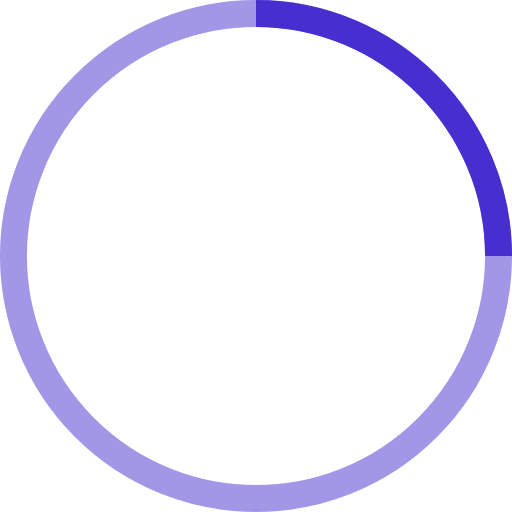
t = 0.00 s
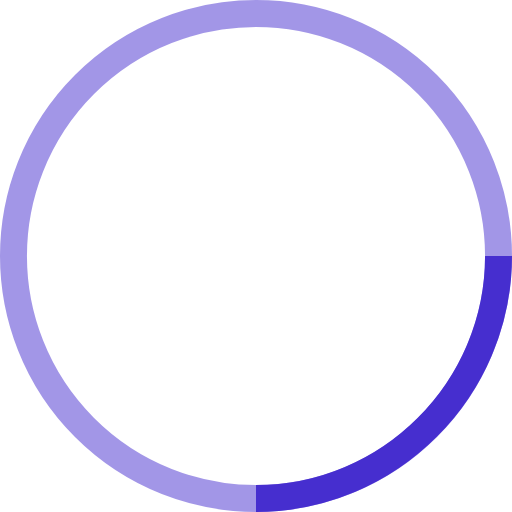
t = 0.25 s
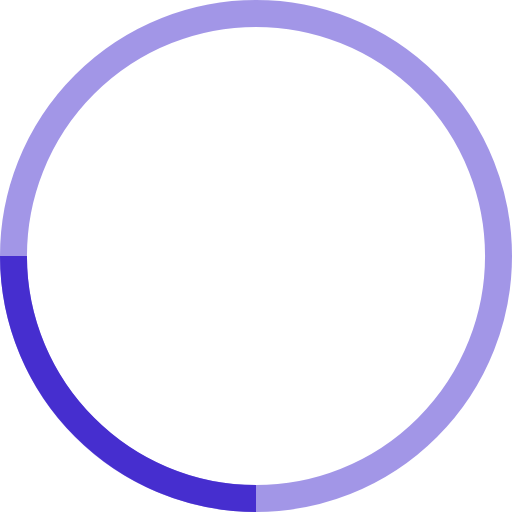
t = 0.50 s
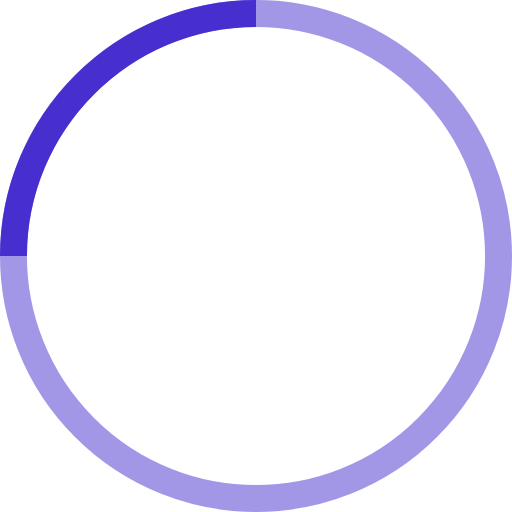
t = 0.75 s

The animated SVG that drew these frames (rendered in a browser with its animation timeline set to each time). Animation: 1 SMIL element (animateTransform=1); one cycle of 1.00 s, repeats indefinitely.

<?xml version="1.0" encoding="utf-8"?>
<!-- Generator: Adobe Illustrator 17.0.0, SVG Export Plug-In . SVG Version: 6.00 Build 0)  -->
<!DOCTYPE svg PUBLIC "-//W3C//DTD SVG 1.1//EN" "http://www.w3.org/Graphics/SVG/1.1/DTD/svg11.dtd">
<svg version="1.1" id="Camada_1" xmlns="http://www.w3.org/2000/svg" xmlns:xlink="http://www.w3.org/1999/xlink" x="0px" y="0px"
	 width="38px" height="38px" viewBox="0 0 38 38" enable-background="new 0 0 38 38" xml:space="preserve">
<g>
	<g transform="translate(1 1)">
		<circle fill="none" stroke="#462ECF" stroke-width="2" stroke-opacity="0.5" cx="18" cy="18" r="18"/>
		<path fill="none" stroke="#462ECF" stroke-width="2" d="M36,18c0-9.9-8.1-18-18-18		">
<animateTransform  fill="remove" type="rotate" repeatCount="indefinite" attributeName="transform" accumulate="none" dur="1s" additive="replace" from="0 18 18" to="360 18 18" restart="always" calcMode="linear">
				</animateTransform>
		</path>
	</g>
</g>
</svg>
